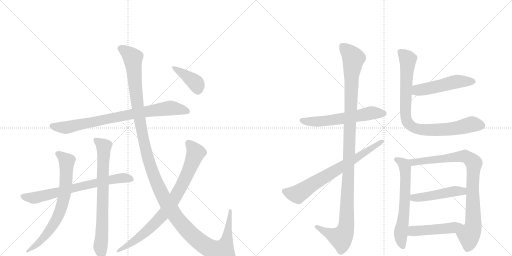
t = 0.00 s
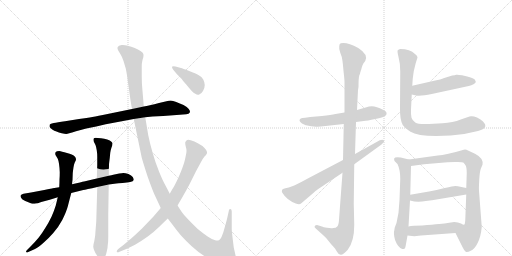
t = 2.73 s
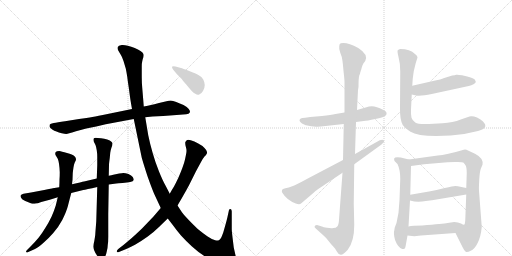
t = 5.46 s
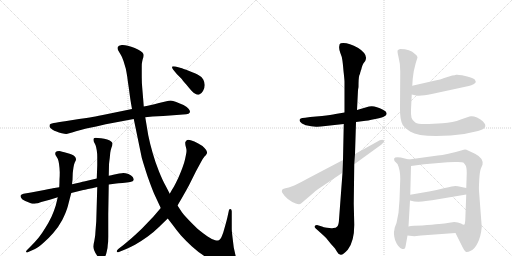
t = 8.19 s
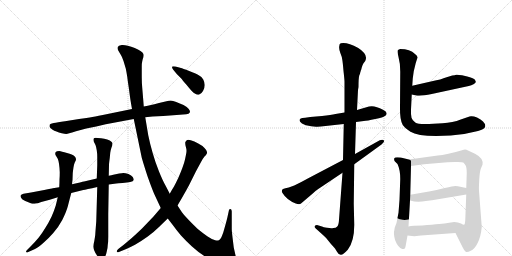
t = 10.91 s
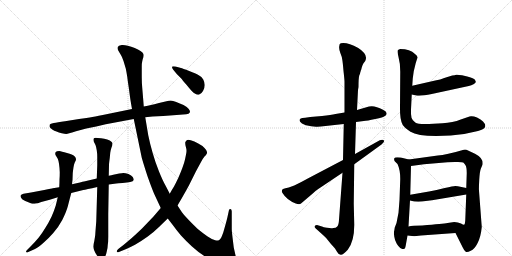
t = 13.64 s

The animated SVG that drew these frames (rendered in a browser with its animation timeline set to each time). Animation: 16 CSS @keyframes rules; one cycle of 13.64 s.

<svg version="1.1" viewBox="0 0 2048 1024" xmlns="http://www.w3.org/2000/svg">
  <g stroke="lightgray" stroke-dasharray="1,1" stroke-width="1" transform="scale(4, 4)">
    <line x1="0" y1="0" x2="256" y2="256"></line>
    <line x1="256" y1="0" x2="0" y2="256"></line>
    <line x1="128" y1="0" x2="128" y2="256"></line>
    <line x1="0" y1="128" x2="256" y2="128"></line>
    <line x1="256" y1="0" x2="512" y2="256"></line>
    <line x1="512" y1="0" x2="256" y2="256"></line>
    <line x1="384" y1="0" x2="384" y2="256"></line>
    <line x1="256" y1="128" x2="512" y2="128"></line>
  </g>
<g transform="scale(1, -1) translate(0, -850)">
   <style type="text/css">
    @keyframes keyframes0 {
      from {
       stroke: black;
       stroke-dashoffset: 808;
       stroke-width: 128;
       }
       72% {
       animation-timing-function: step-end;
       stroke: black;
       stroke-dashoffset: 0;
       stroke-width: 128;
       }
       to {
       stroke: black;
       stroke-width: 1024;
       }
       }
       #make-me-a-hanzi-animation-0 {
         animation: keyframes0 0.907552s both;
         animation-delay: 0.000000s;
         animation-timing-function: linear;
       }
    @keyframes keyframes1 {
      from {
       stroke: black;
       stroke-dashoffset: 706;
       stroke-width: 128;
       }
       70% {
       animation-timing-function: step-end;
       stroke: black;
       stroke-dashoffset: 0;
       stroke-width: 128;
       }
       to {
       stroke: black;
       stroke-width: 1024;
       }
       }
       #make-me-a-hanzi-animation-1 {
         animation: keyframes1 0.824544s both;
         animation-delay: 0.907552s;
         animation-timing-function: linear;
       }
    @keyframes keyframes2 {
      from {
       stroke: black;
       stroke-dashoffset: 717;
       stroke-width: 128;
       }
       70% {
       animation-timing-function: step-end;
       stroke: black;
       stroke-dashoffset: 0;
       stroke-width: 128;
       }
       to {
       stroke: black;
       stroke-width: 1024;
       }
       }
       #make-me-a-hanzi-animation-2 {
         animation: keyframes2 0.833496s both;
         animation-delay: 1.732096s;
         animation-timing-function: linear;
       }
    @keyframes keyframes3 {
      from {
       stroke: black;
       stroke-dashoffset: 739;
       stroke-width: 128;
       }
       71% {
       animation-timing-function: step-end;
       stroke: black;
       stroke-dashoffset: 0;
       stroke-width: 128;
       }
       to {
       stroke: black;
       stroke-width: 1024;
       }
       }
       #make-me-a-hanzi-animation-3 {
         animation: keyframes3 0.851400s both;
         animation-delay: 2.565592s;
         animation-timing-function: linear;
       }
    @keyframes keyframes4 {
      from {
       stroke: black;
       stroke-dashoffset: 1396;
       stroke-width: 128;
       }
       82% {
       animation-timing-function: step-end;
       stroke: black;
       stroke-dashoffset: 0;
       stroke-width: 128;
       }
       to {
       stroke: black;
       stroke-width: 1024;
       }
       }
       #make-me-a-hanzi-animation-4 {
         animation: keyframes4 1.386068s both;
         animation-delay: 3.416992s;
         animation-timing-function: linear;
       }
    @keyframes keyframes5 {
      from {
       stroke: black;
       stroke-dashoffset: 822;
       stroke-width: 128;
       }
       73% {
       animation-timing-function: step-end;
       stroke: black;
       stroke-dashoffset: 0;
       stroke-width: 128;
       }
       to {
       stroke: black;
       stroke-width: 1024;
       }
       }
       #make-me-a-hanzi-animation-5 {
         animation: keyframes5 0.918945s both;
         animation-delay: 4.803060s;
         animation-timing-function: linear;
       }
    @keyframes keyframes6 {
      from {
       stroke: black;
       stroke-dashoffset: 400;
       stroke-width: 128;
       }
       57% {
       animation-timing-function: step-end;
       stroke: black;
       stroke-dashoffset: 0;
       stroke-width: 128;
       }
       to {
       stroke: black;
       stroke-width: 1024;
       }
       }
       #make-me-a-hanzi-animation-6 {
         animation: keyframes6 0.575521s both;
         animation-delay: 5.722005s;
         animation-timing-function: linear;
       }
    @keyframes keyframes7 {
      from {
       stroke: black;
       stroke-dashoffset: 585;
       stroke-width: 128;
       }
       66% {
       animation-timing-function: step-end;
       stroke: black;
       stroke-dashoffset: 0;
       stroke-width: 128;
       }
       to {
       stroke: black;
       stroke-width: 1024;
       }
       }
       #make-me-a-hanzi-animation-7 {
         animation: keyframes7 0.726074s both;
         animation-delay: 6.297526s;
         animation-timing-function: linear;
       }
    @keyframes keyframes8 {
      from {
       stroke: black;
       stroke-dashoffset: 1153;
       stroke-width: 128;
       }
       79% {
       animation-timing-function: step-end;
       stroke: black;
       stroke-dashoffset: 0;
       stroke-width: 128;
       }
       to {
       stroke: black;
       stroke-width: 1024;
       }
       }
       #make-me-a-hanzi-animation-8 {
         animation: keyframes8 1.188314s both;
         animation-delay: 7.023600s;
         animation-timing-function: linear;
       }
    @keyframes keyframes9 {
      from {
       stroke: black;
       stroke-dashoffset: 711;
       stroke-width: 128;
       }
       70% {
       animation-timing-function: step-end;
       stroke: black;
       stroke-dashoffset: 0;
       stroke-width: 128;
       }
       to {
       stroke: black;
       stroke-width: 1024;
       }
       }
       #make-me-a-hanzi-animation-9 {
         animation: keyframes9 0.828613s both;
         animation-delay: 8.211914s;
         animation-timing-function: linear;
       }
    @keyframes keyframes10 {
      from {
       stroke: black;
       stroke-dashoffset: 502;
       stroke-width: 128;
       }
       62% {
       animation-timing-function: step-end;
       stroke: black;
       stroke-dashoffset: 0;
       stroke-width: 128;
       }
       to {
       stroke: black;
       stroke-width: 1024;
       }
       }
       #make-me-a-hanzi-animation-10 {
         animation: keyframes10 0.658529s both;
         animation-delay: 9.040527s;
         animation-timing-function: linear;
       }
    @keyframes keyframes11 {
      from {
       stroke: black;
       stroke-dashoffset: 863;
       stroke-width: 128;
       }
       74% {
       animation-timing-function: step-end;
       stroke: black;
       stroke-dashoffset: 0;
       stroke-width: 128;
       }
       to {
       stroke: black;
       stroke-width: 1024;
       }
       }
       #make-me-a-hanzi-animation-11 {
         animation: keyframes11 0.952311s both;
         animation-delay: 9.699056s;
         animation-timing-function: linear;
       }
    @keyframes keyframes12 {
      from {
       stroke: black;
       stroke-dashoffset: 627;
       stroke-width: 128;
       }
       67% {
       animation-timing-function: step-end;
       stroke: black;
       stroke-dashoffset: 0;
       stroke-width: 128;
       }
       to {
       stroke: black;
       stroke-width: 1024;
       }
       }
       #make-me-a-hanzi-animation-12 {
         animation: keyframes12 0.760254s both;
         animation-delay: 10.651367s;
         animation-timing-function: linear;
       }
    @keyframes keyframes13 {
      from {
       stroke: black;
       stroke-dashoffset: 871;
       stroke-width: 128;
       }
       74% {
       animation-timing-function: step-end;
       stroke: black;
       stroke-dashoffset: 0;
       stroke-width: 128;
       }
       to {
       stroke: black;
       stroke-width: 1024;
       }
       }
       #make-me-a-hanzi-animation-13 {
         animation: keyframes13 0.958822s both;
         animation-delay: 11.411621s;
         animation-timing-function: linear;
       }
    @keyframes keyframes14 {
      from {
       stroke: black;
       stroke-dashoffset: 472;
       stroke-width: 128;
       }
       61% {
       animation-timing-function: step-end;
       stroke: black;
       stroke-dashoffset: 0;
       stroke-width: 128;
       }
       to {
       stroke: black;
       stroke-width: 1024;
       }
       }
       #make-me-a-hanzi-animation-14 {
         animation: keyframes14 0.634115s both;
         animation-delay: 12.370443s;
         animation-timing-function: linear;
       }
    @keyframes keyframes15 {
      from {
       stroke: black;
       stroke-dashoffset: 476;
       stroke-width: 128;
       }
       61% {
       animation-timing-function: step-end;
       stroke: black;
       stroke-dashoffset: 0;
       stroke-width: 128;
       }
       to {
       stroke: black;
       stroke-width: 1024;
       }
       }
       #make-me-a-hanzi-animation-15 {
         animation: keyframes15 0.637370s both;
         animation-delay: 13.004557s;
         animation-timing-function: linear;
       }
</style>
<path d="M 528 414 L 411 390 Q 378 384 359 380 Q 340 377 316 374 L 260 365 Q 229 360 215 358 Q 201 356 199 352 Q 198 349 198 346 L 198 343 Q 200 338 209 332 Q 217 327 226 324 Q 235 320 247 317 Q 259 314 265 314 Q 269 314 277 317 Q 286 320 304 325 L 345 336 L 385 344 L 423 353 L 535 374 L 581 381 L 610 384 L 653 386 L 706 390 L 745 393 Q 756 394 759 400 Q 760 402 760 403 Q 760 408 755 414 Q 749 422 734 430 Q 719 437 705 442 Q 691 447 683 448 Q 675 448 666 445 L 636 438 Q 615 432 604 430 Q 593 428 575 424 L 528 414 Z" fill="lightgray"></path> 
<path d="M 237 101 L 211 97 Q 209 96 177 90 L 124 80 Q 103 77 94 75 Q 85 72 83 69 Q 82 67 82 66 Q 82 62 85 58 Q 87 52 101 46 Q 115 40 123 37 Q 128 35 135 35 Q 139 35 143 36 Q 149 36 165 42 L 199 51 L 231 61 L 285 78 L 333 90 Q 343 92 389 102 L 435 112 L 465 116 Q 471 117 490 118 Q 510 120 521 122 Q 533 125 535 130 L 535 132 Q 535 136 531 142 Q 526 149 514 154 Q 501 158 493 158 Q 489 158 477 156 L 453 151 Q 447 150 435 147 L 387 136 L 336 124 Q 328 122 288 113 L 237 101 Z" fill="lightgray"></path> 
<path d="M 231 61 L 223 28 Q 217 8 206 -17 Q 194 -42 181 -62 Q 169 -82 155 -100 Q 140 -118 126 -132 L 108 -150 Q 104 -154 104 -157 L 105 -158 Q 106 -160 108 -160 Q 110 -160 113 -158 L 140 -146 Q 153 -140 173 -122 Q 194 -104 213 -82 Q 233 -60 249 -30 Q 265 2 271 24 L 285 78 L 288 113 L 290 130 L 291 158 Q 292 168 294 181 Q 296 194 299 200 L 303 208 Q 304 211 304 213 Q 304 215 303 217 Q 303 220 297 226 Q 291 232 268 238 Q 245 245 237 246 Q 226 246 223 242 Q 221 240 221 236 Q 221 233 222 230 L 231 215 Q 234 208 236 195 Q 238 182 239 161 Q 239 144 238 132 Q 238 120 237 101 L 231 61 Z" fill="lightgray"></path> 
<path d="M 389 102 L 385 -36 L 382 -74 Q 381 -92 380 -97 L 377 -115 Q 373 -129 373 -136 Q 373 -142 377 -152 Q 381 -162 388 -172 Q 394 -181 399 -183 Q 403 -185 405 -185 Q 407 -185 409 -184 Q 415 -184 419 -178 Q 424 -172 427 -156 Q 431 -140 431 -130 Q 433 -119 433 -97 L 433 -6 L 435 112 L 435 147 L 436 190 Q 436 196 439 218 L 441 239 Q 443 252 446 260 L 449 268 Q 450 272 450 275 L 450 278 Q 449 282 439 288 Q 430 293 417 295 Q 404 297 391 298 Q 386 299 383 299 Q 376 299 375 296 Q 374 294 374 291 Q 374 288 375 284 L 382 270 Q 385 262 387 249 Q 389 236 389 223 L 389 189 L 387 136 L 389 102 Z" fill="lightgray"></path> 
<path d="M 535 374 L 547 316 L 567 219 Q 575 191 590 145 Q 606 100 616 76 L 643 18 L 671 -24 L 688 -46 Q 707 -72 724 -92 Q 742 -112 768 -136 Q 793 -159 822 -177 Q 850 -195 873 -203 Q 894 -210 914 -210 L 919 -210 Q 929 -210 935 -207 Q 941 -204 944 -198 Q 946 -196 946 -191 Q 946 -187 944 -180 L 935 -140 L 930 -99 Q 927 -74 927 -65 L 927 4 Q 927 14 922 14 Q 917 14 916 10 L 909 -22 Q 905 -38 901 -52 L 893 -80 Q 888 -94 884 -102 Q 879 -109 875 -111 Q 873 -112 869 -112 Q 865 -112 858 -110 Q 845 -106 829 -95 Q 813 -84 791 -66 Q 770 -46 753 -28 Q 735 -10 727 2 L 710 28 L 679 75 L 663 106 Q 651 127 636 164 Q 621 201 611 237 Q 600 274 593 309 L 581 381 L 575 424 L 573 450 L 569 498 Q 567 519 567 542 L 567 582 Q 567 598 569 605 Q 570 612 573 620 Q 574 625 574 629 Q 574 633 573 635 Q 572 640 562 646 Q 553 653 539 658 Q 525 663 511 667 Q 500 670 491 670 L 487 670 Q 473 668 471 662 Q 470 660 470 657 Q 470 653 473 648 L 483 631 Q 489 622 494 606 L 503 576 Q 506 562 509 543 Q 511 524 516 493 Q 520 462 522 449 Q 524 436 528 414 L 535 374 Z" fill="lightgray"></path> 
<path d="M 643 18 L 614 -16 L 568 -64 Q 543 -88 527 -102 L 495 -129 L 473 -146 Q 467 -151 467 -155 L 467 -157 Q 468 -159 471 -159 Q 474 -159 478 -157 L 505 -146 Q 517 -141 540 -129 Q 563 -116 591 -96 Q 619 -75 636 -58 L 671 -24 L 710 28 L 727 57 Q 757 110 757 111 L 784 165 L 803 200 Q 811 216 818 224 Q 825 231 825 232 Q 828 235 828 240 L 828 242 Q 828 248 818 258 Q 809 268 793 276 Q 777 285 763 289 Q 757 291 753 291 Q 749 291 747 289 Q 743 286 741 281 L 741 277 Q 741 273 742 268 L 745 256 Q 746 252 746 247 Q 746 243 745 237 Q 743 226 740 212 Q 737 198 729 177 Q 721 156 713 138 Q 704 119 696 104 Q 687 90 679 75 L 643 18 Z" fill="lightgray"></path> 
<path d="M 707 554 L 727 534 Q 731 528 745 512 Q 758 496 766 487 Q 775 478 781 475 Q 787 471 792 471 Q 795 471 797 472 Q 805 474 812 486 Q 819 498 819 510 Q 819 520 813 532 Q 807 543 795 549 Q 783 556 757 566 Q 729 577 724 578 L 702 584 Q 697 585 694 585 Q 689 585 688 583 L 688 582 Q 688 578 693 571 L 707 554 Z" fill="lightgray"></path> 
<path d="M 1378 400 L 1342 394 Q 1325 391 1288 386 L 1241 382 L 1221 379 Q 1207 379 1203 376 Q 1191 369 1208 356 Q 1222 349 1224 349 L 1245 345 L 1264 343 Q 1275 342 1302 346 L 1375 354 L 1424 362 L 1455 366 Q 1468 367 1501 374 Q 1534 380 1539 386 Q 1546 389 1546 394 Q 1549 403 1532 411 Q 1498 430 1476 424 L 1428 410 L 1378 400 Z" fill="lightgray"></path> 
<path d="M 1432 490 L 1434 502 Q 1434 538 1437 548 Q 1441 557 1441 560 Q 1442 562 1443 567 Q 1445 571 1447 580 Q 1449 589 1454 597 L 1461 606 Q 1474 632 1433 658 Q 1388 683 1363 677 Q 1357 675 1357 665 Q 1355 656 1361 639 Q 1368 622 1369 612 Q 1371 601 1374 566 Q 1378 531 1378 524 L 1378 400 L 1375 354 L 1372 210 L 1370 159 L 1356 -29 Q 1355 -50 1349 -56 Q 1344 -62 1333 -62 Q 1325 -64 1308 -61 Q 1292 -58 1291 -57 L 1268 -50 Q 1262 -50 1259 -54 Q 1256 -58 1263 -64 L 1292 -90 Q 1306 -102 1315 -115 Q 1325 -128 1333 -136 L 1340 -144 L 1348 -157 Q 1354 -169 1363 -169 Q 1372 -170 1391 -149 Q 1417 -116 1417 -50 L 1415 36 L 1417 193 L 1420 234 L 1424 362 L 1428 410 L 1432 490 Z" fill="lightgray"></path> 
<path d="M 1372 210 L 1233 137 Q 1210 124 1177 108 L 1155 100 Q 1140 98 1132 94 L 1128 90 Q 1126 83 1130 78 Q 1147 50 1183 36 Q 1198 30 1204 36 L 1251 76 Q 1262 87 1273 94 L 1370 159 L 1417 193 L 1526 272 Q 1540 284 1535 289 Q 1530 294 1519 289 L 1420 234 L 1372 210 Z" fill="lightgray"></path> 
<path d="M 1647 472 L 1665 468 Q 1684 465 1727 474 L 1875 506 Q 1886 508 1894 513 Q 1903 518 1903 522 Q 1904 524 1899 532 Q 1892 538 1869 544 L 1848 549 Q 1830 552 1825 551 Q 1820 549 1809 548 L 1777 538 Q 1762 531 1741 528 L 1649 507 C 1620 500 1618 479 1647 472 Z" fill="lightgray"></path> 
<path d="M 1663 598 L 1670 620 Q 1670 628 1660 634 Q 1640 654 1601 654 Q 1595 652 1591 649 Q 1588 646 1594 622 Q 1601 597 1601 564 L 1600 419 Q 1599 372 1611 350 Q 1617 340 1642 323 Q 1668 306 1745 306 L 1803 308 Q 1856 311 1912 326 Q 1939 333 1941 344 L 1941 351 Q 1940 355 1932 364 Q 1924 373 1908 380 Q 1893 386 1884 385 Q 1875 384 1843 372 Q 1812 359 1770 357 L 1716 354 Q 1673 352 1661 360 Q 1650 367 1646 379 Q 1643 391 1644 412 L 1647 472 L 1649 507 L 1651 536 L 1655 565 L 1663 598 Z" fill="lightgray"></path> 
<path d="M 1603 220 L 1589 221 Q 1579 221 1577 217 Q 1575 210 1579 205 L 1590 194 Q 1601 171 1601 134 L 1598 50 L 1594 -1 L 1586 -42 L 1579 -60 Q 1577 -74 1576 -77 Q 1575 -81 1577 -96 Q 1579 -112 1587 -125 Q 1595 -138 1601 -142 L 1609 -146 Q 1615 -146 1618 -145 Q 1621 -144 1624 -126 L 1630 -92 L 1634 -56 L 1640 48 L 1641 71 L 1644 186 C 1645 210 1645 210 1635 212 L 1603 220 Z" fill="lightgray"></path> 
<path d="M 1822 -82 L 1851 -140 Q 1858 -155 1863 -157 Q 1869 -160 1883 -153 Q 1898 -147 1910 -123 Q 1923 -99 1927 -58 L 1916 87 Q 1915 95 1917 131 Q 1919 166 1924 177 L 1930 191 Q 1935 217 1900 235 L 1872 248 Q 1864 253 1855 251 Q 1784 230 1751 228 L 1635 212 C 1605 208 1614 182 1644 186 L 1696 193 L 1790 201 L 1819 202 Q 1848 203 1853 200 Q 1858 196 1862 189 Q 1867 181 1867 158 L 1865 98 L 1865 72 L 1861 -32 Q 1860 -46 1858 -48 C 1853 -78 1809 -55 1822 -82 Z" fill="lightgray"></path> 
<path d="M 1640 48 L 1657 44 Q 1682 42 1703 46 L 1728 49 L 1865 72 C 1895 77 1894 92 1865 98 L 1846 102 Q 1829 106 1821 106 Q 1813 106 1779 98 Q 1745 90 1716 84 L 1641 71 C 1611 66 1611 55 1640 48 Z" fill="lightgray"></path> 
<path d="M 1630 -92 L 1657 -95 L 1684 -92 L 1822 -82 C 1852 -80 1888 -50 1858 -48 Q 1856 -51 1844 -44 Q 1832 -38 1817 -38 L 1790 -42 Q 1773 -45 1689 -52 Q 1650 -52 1634 -56 C 1605 -62 1600 -89 1630 -92 Z" fill="lightgray"></path> 
      <clipPath id="make-me-a-hanzi-clip-0">
      <path d="M 528 414 L 411 390 Q 378 384 359 380 Q 340 377 316 374 L 260 365 Q 229 360 215 358 Q 201 356 199 352 Q 198 349 198 346 L 198 343 Q 200 338 209 332 Q 217 327 226 324 Q 235 320 247 317 Q 259 314 265 314 Q 269 314 277 317 Q 286 320 304 325 L 345 336 L 385 344 L 423 353 L 535 374 L 581 381 L 610 384 L 653 386 L 706 390 L 745 393 Q 756 394 759 400 Q 760 402 760 403 Q 760 408 755 414 Q 749 422 734 430 Q 719 437 705 442 Q 691 447 683 448 Q 675 448 666 445 L 636 438 Q 615 432 604 430 Q 593 428 575 424 L 528 414 Z" fill="lightgray"></path>
      </clipPath>
      <path clip-path="url(#make-me-a-hanzi-clip-0)" d="M 206 348 L 264 340 L 550 398 L 678 418 L 749 405 " fill="none" id="make-me-a-hanzi-animation-0" stroke-dasharray="680 1360" stroke-linecap="round"></path>

      <clipPath id="make-me-a-hanzi-clip-1">
      <path d="M 237 101 L 211 97 Q 209 96 177 90 L 124 80 Q 103 77 94 75 Q 85 72 83 69 Q 82 67 82 66 Q 82 62 85 58 Q 87 52 101 46 Q 115 40 123 37 Q 128 35 135 35 Q 139 35 143 36 Q 149 36 165 42 L 199 51 L 231 61 L 285 78 L 333 90 Q 343 92 389 102 L 435 112 L 465 116 Q 471 117 490 118 Q 510 120 521 122 Q 533 125 535 130 L 535 132 Q 535 136 531 142 Q 526 149 514 154 Q 501 158 493 158 Q 489 158 477 156 L 453 151 Q 447 150 435 147 L 387 136 L 336 124 Q 328 122 288 113 L 237 101 Z" fill="lightgray"></path>
      </clipPath>
      <path clip-path="url(#make-me-a-hanzi-clip-1)" d="M 91 65 L 133 58 L 475 137 L 504 138 L 530 131 " fill="none" id="make-me-a-hanzi-animation-1" stroke-dasharray="578 1156" stroke-linecap="round"></path>

      <clipPath id="make-me-a-hanzi-clip-2">
      <path d="M 231 61 L 223 28 Q 217 8 206 -17 Q 194 -42 181 -62 Q 169 -82 155 -100 Q 140 -118 126 -132 L 108 -150 Q 104 -154 104 -157 L 105 -158 Q 106 -160 108 -160 Q 110 -160 113 -158 L 140 -146 Q 153 -140 173 -122 Q 194 -104 213 -82 Q 233 -60 249 -30 Q 265 2 271 24 L 285 78 L 288 113 L 290 130 L 291 158 Q 292 168 294 181 Q 296 194 299 200 L 303 208 Q 304 211 304 213 Q 304 215 303 217 Q 303 220 297 226 Q 291 232 268 238 Q 245 245 237 246 Q 226 246 223 242 Q 221 240 221 236 Q 221 233 222 230 L 231 215 Q 234 208 236 195 Q 238 182 239 161 Q 239 144 238 132 Q 238 120 237 101 L 231 61 Z" fill="lightgray"></path>
      </clipPath>
      <path clip-path="url(#make-me-a-hanzi-clip-2)" d="M 232 236 L 267 206 L 261 86 L 247 25 L 227 -27 L 187 -86 L 159 -118 L 108 -154 " fill="none" id="make-me-a-hanzi-animation-2" stroke-dasharray="589 1178" stroke-linecap="round"></path>

      <clipPath id="make-me-a-hanzi-clip-3">
      <path d="M 389 102 L 385 -36 L 382 -74 Q 381 -92 380 -97 L 377 -115 Q 373 -129 373 -136 Q 373 -142 377 -152 Q 381 -162 388 -172 Q 394 -181 399 -183 Q 403 -185 405 -185 Q 407 -185 409 -184 Q 415 -184 419 -178 Q 424 -172 427 -156 Q 431 -140 431 -130 Q 433 -119 433 -97 L 433 -6 L 435 112 L 435 147 L 436 190 Q 436 196 439 218 L 441 239 Q 443 252 446 260 L 449 268 Q 450 272 450 275 L 450 278 Q 449 282 439 288 Q 430 293 417 295 Q 404 297 391 298 Q 386 299 383 299 Q 376 299 375 296 Q 374 294 374 291 Q 374 288 375 284 L 382 270 Q 385 262 387 249 Q 389 236 389 223 L 389 189 L 387 136 L 389 102 Z" fill="lightgray"></path>
      </clipPath>
      <path clip-path="url(#make-me-a-hanzi-clip-3)" d="M 381 292 L 415 260 L 405 -176 " fill="none" id="make-me-a-hanzi-animation-3" stroke-dasharray="611 1222" stroke-linecap="round"></path>

      <clipPath id="make-me-a-hanzi-clip-4">
      <path d="M 535 374 L 547 316 L 567 219 Q 575 191 590 145 Q 606 100 616 76 L 643 18 L 671 -24 L 688 -46 Q 707 -72 724 -92 Q 742 -112 768 -136 Q 793 -159 822 -177 Q 850 -195 873 -203 Q 894 -210 914 -210 L 919 -210 Q 929 -210 935 -207 Q 941 -204 944 -198 Q 946 -196 946 -191 Q 946 -187 944 -180 L 935 -140 L 930 -99 Q 927 -74 927 -65 L 927 4 Q 927 14 922 14 Q 917 14 916 10 L 909 -22 Q 905 -38 901 -52 L 893 -80 Q 888 -94 884 -102 Q 879 -109 875 -111 Q 873 -112 869 -112 Q 865 -112 858 -110 Q 845 -106 829 -95 Q 813 -84 791 -66 Q 770 -46 753 -28 Q 735 -10 727 2 L 710 28 L 679 75 L 663 106 Q 651 127 636 164 Q 621 201 611 237 Q 600 274 593 309 L 581 381 L 575 424 L 573 450 L 569 498 Q 567 519 567 542 L 567 582 Q 567 598 569 605 Q 570 612 573 620 Q 574 625 574 629 Q 574 633 573 635 Q 572 640 562 646 Q 553 653 539 658 Q 525 663 511 667 Q 500 670 491 670 L 487 670 Q 473 668 471 662 Q 470 660 470 657 Q 470 653 473 648 L 483 631 Q 489 622 494 606 L 503 576 Q 506 562 509 543 Q 511 524 516 493 Q 520 462 522 449 Q 524 436 528 414 L 535 374 Z" fill="lightgray"></path>
      </clipPath>
      <path clip-path="url(#make-me-a-hanzi-clip-4)" d="M 481 658 L 532 618 L 552 411 L 588 231 L 610 161 L 651 66 L 699 -11 L 753 -75 L 796 -115 L 840 -144 L 890 -157 L 904 -123 L 922 8 " fill="none" id="make-me-a-hanzi-animation-4" stroke-dasharray="1268 2536" stroke-linecap="round"></path>

      <clipPath id="make-me-a-hanzi-clip-5">
      <path d="M 643 18 L 614 -16 L 568 -64 Q 543 -88 527 -102 L 495 -129 L 473 -146 Q 467 -151 467 -155 L 467 -157 Q 468 -159 471 -159 Q 474 -159 478 -157 L 505 -146 Q 517 -141 540 -129 Q 563 -116 591 -96 Q 619 -75 636 -58 L 671 -24 L 710 28 L 727 57 Q 757 110 757 111 L 784 165 L 803 200 Q 811 216 818 224 Q 825 231 825 232 Q 828 235 828 240 L 828 242 Q 828 248 818 258 Q 809 268 793 276 Q 777 285 763 289 Q 757 291 753 291 Q 749 291 747 289 Q 743 286 741 281 L 741 277 Q 741 273 742 268 L 745 256 Q 746 252 746 247 Q 746 243 745 237 Q 743 226 740 212 Q 737 198 729 177 Q 721 156 713 138 Q 704 119 696 104 Q 687 90 679 75 L 643 18 Z" fill="lightgray"></path>
      </clipPath>
      <path clip-path="url(#make-me-a-hanzi-clip-5)" d="M 752 279 L 782 238 L 738 129 L 679 27 L 642 -20 L 574 -86 L 470 -156 " fill="none" id="make-me-a-hanzi-animation-5" stroke-dasharray="694 1388" stroke-linecap="round"></path>

      <clipPath id="make-me-a-hanzi-clip-6">
      <path d="M 707 554 L 727 534 Q 731 528 745 512 Q 758 496 766 487 Q 775 478 781 475 Q 787 471 792 471 Q 795 471 797 472 Q 805 474 812 486 Q 819 498 819 510 Q 819 520 813 532 Q 807 543 795 549 Q 783 556 757 566 Q 729 577 724 578 L 702 584 Q 697 585 694 585 Q 689 585 688 583 L 688 582 Q 688 578 693 571 L 707 554 Z" fill="lightgray"></path>
      </clipPath>
      <path clip-path="url(#make-me-a-hanzi-clip-6)" d="M 692 583 L 782 519 L 791 487 " fill="none" id="make-me-a-hanzi-animation-6" stroke-dasharray="272 544" stroke-linecap="round"></path>

      <clipPath id="make-me-a-hanzi-clip-7">
      <path d="M 1378 400 L 1342 394 Q 1325 391 1288 386 L 1241 382 L 1221 379 Q 1207 379 1203 376 Q 1191 369 1208 356 Q 1222 349 1224 349 L 1245 345 L 1264 343 Q 1275 342 1302 346 L 1375 354 L 1424 362 L 1455 366 Q 1468 367 1501 374 Q 1534 380 1539 386 Q 1546 389 1546 394 Q 1549 403 1532 411 Q 1498 430 1476 424 L 1428 410 L 1378 400 Z" fill="lightgray"></path>
      </clipPath>
      <path clip-path="url(#make-me-a-hanzi-clip-7)" d="M 1209 367 L 1291 365 L 1491 399 L 1535 396 " fill="none" id="make-me-a-hanzi-animation-7" stroke-dasharray="457 914" stroke-linecap="round"></path>

      <clipPath id="make-me-a-hanzi-clip-8">
      <path d="M 1432 490 L 1434 502 Q 1434 538 1437 548 Q 1441 557 1441 560 Q 1442 562 1443 567 Q 1445 571 1447 580 Q 1449 589 1454 597 L 1461 606 Q 1474 632 1433 658 Q 1388 683 1363 677 Q 1357 675 1357 665 Q 1355 656 1361 639 Q 1368 622 1369 612 Q 1371 601 1374 566 Q 1378 531 1378 524 L 1378 400 L 1375 354 L 1372 210 L 1370 159 L 1356 -29 Q 1355 -50 1349 -56 Q 1344 -62 1333 -62 Q 1325 -64 1308 -61 Q 1292 -58 1291 -57 L 1268 -50 Q 1262 -50 1259 -54 Q 1256 -58 1263 -64 L 1292 -90 Q 1306 -102 1315 -115 Q 1325 -128 1333 -136 L 1340 -144 L 1348 -157 Q 1354 -169 1363 -169 Q 1372 -170 1391 -149 Q 1417 -116 1417 -50 L 1415 36 L 1417 193 L 1420 234 L 1424 362 L 1428 410 L 1432 490 Z" fill="lightgray"></path>
      </clipPath>
      <path clip-path="url(#make-me-a-hanzi-clip-8)" d="M 1370 666 L 1414 617 L 1406 559 L 1385 -58 L 1375 -86 L 1362 -101 L 1266 -57 " fill="none" id="make-me-a-hanzi-animation-8" stroke-dasharray="1025 2050" stroke-linecap="round"></path>

      <clipPath id="make-me-a-hanzi-clip-9">
      <path d="M 1372 210 L 1233 137 Q 1210 124 1177 108 L 1155 100 Q 1140 98 1132 94 L 1128 90 Q 1126 83 1130 78 Q 1147 50 1183 36 Q 1198 30 1204 36 L 1251 76 Q 1262 87 1273 94 L 1370 159 L 1417 193 L 1526 272 Q 1540 284 1535 289 Q 1530 294 1519 289 L 1420 234 L 1372 210 Z" fill="lightgray"></path>
      </clipPath>
      <path clip-path="url(#make-me-a-hanzi-clip-9)" d="M 1137 85 L 1190 73 L 1530 285 " fill="none" id="make-me-a-hanzi-animation-9" stroke-dasharray="583 1166" stroke-linecap="round"></path>

      <clipPath id="make-me-a-hanzi-clip-10">
      <path d="M 1647 472 L 1665 468 Q 1684 465 1727 474 L 1875 506 Q 1886 508 1894 513 Q 1903 518 1903 522 Q 1904 524 1899 532 Q 1892 538 1869 544 L 1848 549 Q 1830 552 1825 551 Q 1820 549 1809 548 L 1777 538 Q 1762 531 1741 528 L 1649 507 C 1620 500 1618 479 1647 472 Z" fill="lightgray"></path>
      </clipPath>
      <path clip-path="url(#make-me-a-hanzi-clip-10)" d="M 1653 478 L 1677 491 L 1812 521 L 1892 524 " fill="none" id="make-me-a-hanzi-animation-10" stroke-dasharray="374 748" stroke-linecap="round"></path>

      <clipPath id="make-me-a-hanzi-clip-11">
      <path d="M 1663 598 L 1670 620 Q 1670 628 1660 634 Q 1640 654 1601 654 Q 1595 652 1591 649 Q 1588 646 1594 622 Q 1601 597 1601 564 L 1600 419 Q 1599 372 1611 350 Q 1617 340 1642 323 Q 1668 306 1745 306 L 1803 308 Q 1856 311 1912 326 Q 1939 333 1941 344 L 1941 351 Q 1940 355 1932 364 Q 1924 373 1908 380 Q 1893 386 1884 385 Q 1875 384 1843 372 Q 1812 359 1770 357 L 1716 354 Q 1673 352 1661 360 Q 1650 367 1646 379 Q 1643 391 1644 412 L 1647 472 L 1649 507 L 1651 536 L 1655 565 L 1663 598 Z" fill="lightgray"></path>
      </clipPath>
      <path clip-path="url(#make-me-a-hanzi-clip-11)" d="M 1600 644 L 1632 613 L 1621 410 L 1625 371 L 1646 344 L 1672 334 L 1716 329 L 1809 334 L 1887 353 L 1927 348 " fill="none" id="make-me-a-hanzi-animation-11" stroke-dasharray="735 1470" stroke-linecap="round"></path>

      <clipPath id="make-me-a-hanzi-clip-12">
      <path d="M 1603 220 L 1589 221 Q 1579 221 1577 217 Q 1575 210 1579 205 L 1590 194 Q 1601 171 1601 134 L 1598 50 L 1594 -1 L 1586 -42 L 1579 -60 Q 1577 -74 1576 -77 Q 1575 -81 1577 -96 Q 1579 -112 1587 -125 Q 1595 -138 1601 -142 L 1609 -146 Q 1615 -146 1618 -145 Q 1621 -144 1624 -126 L 1630 -92 L 1634 -56 L 1640 48 L 1641 71 L 1644 186 C 1645 210 1645 210 1635 212 L 1603 220 Z" fill="lightgray"></path>
      </clipPath>
      <path clip-path="url(#make-me-a-hanzi-clip-12)" d="M 1585 212 L 1614 195 L 1620 179 L 1619 42 L 1603 -87 L 1613 -139 " fill="none" id="make-me-a-hanzi-animation-12" stroke-dasharray="499 998" stroke-linecap="round"></path>

      <clipPath id="make-me-a-hanzi-clip-13">
      <path d="M 1822 -82 L 1851 -140 Q 1858 -155 1863 -157 Q 1869 -160 1883 -153 Q 1898 -147 1910 -123 Q 1923 -99 1927 -58 L 1916 87 Q 1915 95 1917 131 Q 1919 166 1924 177 L 1930 191 Q 1935 217 1900 235 L 1872 248 Q 1864 253 1855 251 Q 1784 230 1751 228 L 1635 212 C 1605 208 1614 182 1644 186 L 1696 193 L 1790 201 L 1819 202 Q 1848 203 1853 200 Q 1858 196 1862 189 Q 1867 181 1867 158 L 1865 98 L 1865 72 L 1861 -32 Q 1860 -46 1858 -48 C 1853 -78 1809 -55 1822 -82 Z" fill="lightgray"></path>
      </clipPath>
      <path clip-path="url(#make-me-a-hanzi-clip-13)" d="M 1643 207 L 1653 201 L 1852 226 L 1868 222 L 1896 197 L 1890 90 L 1893 -53 L 1876 -92 L 1877 -113 L 1868 -147 " fill="none" id="make-me-a-hanzi-animation-13" stroke-dasharray="743 1486" stroke-linecap="round"></path>

      <clipPath id="make-me-a-hanzi-clip-14">
      <path d="M 1640 48 L 1657 44 Q 1682 42 1703 46 L 1728 49 L 1865 72 C 1895 77 1894 92 1865 98 L 1846 102 Q 1829 106 1821 106 Q 1813 106 1779 98 Q 1745 90 1716 84 L 1641 71 C 1611 66 1611 55 1640 48 Z" fill="lightgray"></path>
      </clipPath>
      <path clip-path="url(#make-me-a-hanzi-clip-14)" d="M 1646 54 L 1859 92 " fill="none" id="make-me-a-hanzi-animation-14" stroke-dasharray="344 688" stroke-linecap="round"></path>

      <clipPath id="make-me-a-hanzi-clip-15">
      <path d="M 1630 -92 L 1657 -95 L 1684 -92 L 1822 -82 C 1852 -80 1888 -50 1858 -48 Q 1856 -51 1844 -44 Q 1832 -38 1817 -38 L 1790 -42 Q 1773 -45 1689 -52 Q 1650 -52 1634 -56 C 1605 -62 1600 -89 1630 -92 Z" fill="lightgray"></path>
      </clipPath>
      <path clip-path="url(#make-me-a-hanzi-clip-15)" d="M 1637 -87 L 1653 -74 L 1782 -65 L 1850 -49 " fill="none" id="make-me-a-hanzi-animation-15" stroke-dasharray="348 696" stroke-linecap="round"></path>

</g>
</svg>
